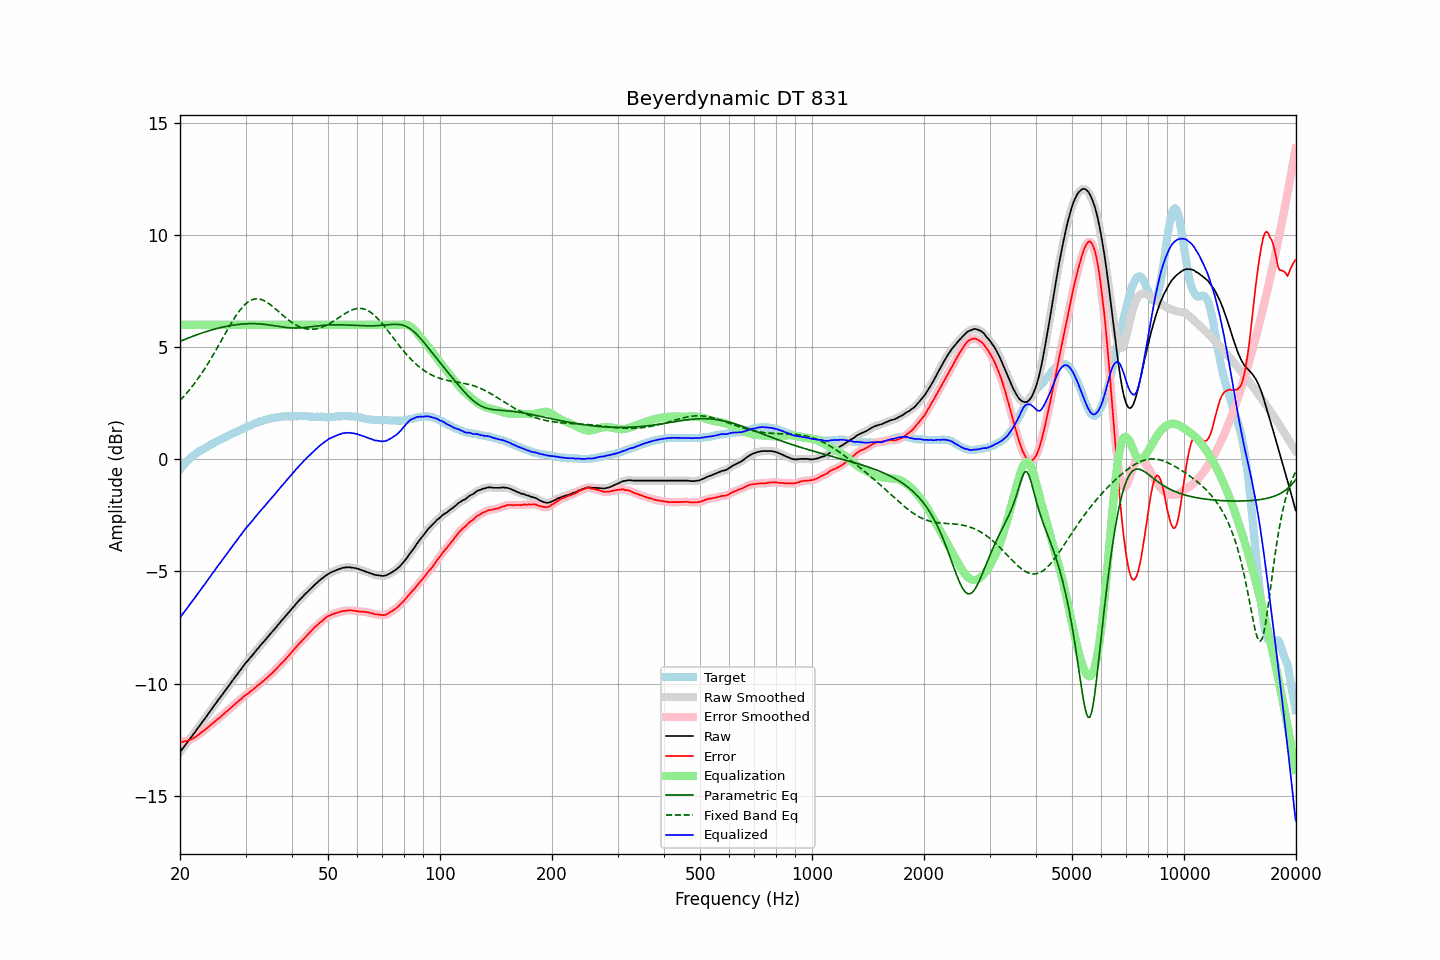

Source data for this figure (header and first rows):
frequency, raw, error, smoothed, error_smoothed, equalization, parametric_eq, fixed_band_eq, equalized_raw, equalized_smoothed, target
20.00, -13.06, -12.61, -13.06, -12.61, 6.00, 5.26, 2.63, -7.06, -7.06, -0.45
20.20, -12.96, -12.60, -12.96, -12.60, 6.00, 5.29, 2.70, -6.96, -6.96, -0.36
20.40, -12.87, -12.60, -12.87, -12.60, 6.00, 5.32, 2.78, -6.87, -6.87, -0.27
20.61, -12.77, -12.57, -12.77, -12.58, 6.00, 5.35, 2.86, -6.77, -6.77, -0.20
20.81, -12.68, -12.57, -12.68, -12.57, 6.00, 5.38, 2.94, -6.68, -6.68, -0.11
21.02, -12.58, -12.55, -12.58, -12.54, 6.00, 5.41, 3.02, -6.58, -6.58, -0.03
21.23, -12.48, -12.51, -12.48, -12.52, 6.00, 5.44, 3.11, -6.48, -6.48, 0.03
21.44, -12.39, -12.48, -12.39, -12.48, 6.00, 5.46, 3.20, -6.39, -6.39, 0.09
21.66, -12.29, -12.45, -12.29, -12.45, 6.00, 5.49, 3.29, -6.29, -6.29, 0.16
21.87, -12.20, -12.41, -12.20, -12.41, 6.00, 5.52, 3.38, -6.20, -6.20, 0.21
22.09, -12.10, -12.36, -12.10, -12.36, 6.00, 5.54, 3.48, -6.10, -6.10, 0.26
22.31, -12.00, -12.31, -12.00, -12.31, 6.00, 5.57, 3.58, -6.00, -6.00, 0.31
22.54, -11.90, -12.26, -11.90, -12.25, 6.00, 5.60, 3.68, -5.90, -5.90, 0.36
22.76, -11.80, -12.20, -11.80, -12.20, 6.00, 5.62, 3.79, -5.80, -5.80, 0.40
22.99, -11.70, -12.14, -11.70, -12.14, 6.00, 5.64, 3.89, -5.70, -5.70, 0.44
23.22, -11.61, -12.09, -11.61, -12.09, 6.00, 5.67, 4.00, -5.61, -5.61, 0.48
23.45, -11.51, -12.04, -11.51, -12.03, 6.00, 5.69, 4.11, -5.51, -5.51, 0.53
23.69, -11.41, -11.98, -11.41, -11.98, 6.00, 5.71, 4.23, -5.41, -5.41, 0.57
23.92, -11.31, -11.91, -11.31, -11.92, 6.00, 5.74, 4.34, -5.31, -5.31, 0.61
24.16, -11.21, -11.86, -11.21, -11.86, 6.00, 5.76, 4.46, -5.21, -5.21, 0.66
24.40, -11.11, -11.80, -11.11, -11.80, 6.00, 5.78, 4.58, -5.11, -5.11, 0.69
24.65, -11.01, -11.73, -11.01, -11.74, 6.00, 5.80, 4.71, -5.01, -5.01, 0.72
24.89, -10.91, -11.67, -10.91, -11.67, 6.00, 5.82, 4.83, -4.91, -4.91, 0.76
25.14, -10.81, -11.61, -10.81, -11.61, 6.00, 5.84, 4.95, -4.81, -4.81, 0.80
25.39, -10.71, -11.55, -10.71, -11.56, 6.00, 5.85, 5.08, -4.71, -4.71, 0.84
25.65, -10.62, -11.50, -10.62, -11.50, 6.00, 5.87, 5.21, -4.62, -4.62, 0.88
25.91, -10.52, -11.43, -10.52, -11.43, 6.00, 5.89, 5.34, -4.52, -4.52, 0.91
26.16, -10.42, -11.37, -10.42, -11.37, 6.00, 5.90, 5.46, -4.42, -4.42, 0.95
26.43, -10.32, -11.30, -10.32, -11.30, 6.00, 5.92, 5.59, -4.32, -4.32, 0.98
26.69, -10.22, -11.24, -10.22, -11.24, 6.00, 5.93, 5.72, -4.22, -4.22, 1.02
26.96, -10.13, -11.19, -10.13, -11.18, 6.00, 5.95, 5.84, -4.13, -4.13, 1.06
27.23, -10.03, -11.12, -10.03, -11.12, 6.00, 5.96, 5.97, -4.03, -4.03, 1.09
27.50, -9.93, -11.06, -9.93, -11.06, 6.00, 5.97, 6.09, -3.93, -3.93, 1.13
27.77, -9.84, -11.00, -9.84, -11.00, 6.00, 5.99, 6.20, -3.84, -3.84, 1.16
28.05, -9.74, -10.94, -9.74, -10.93, 6.00, 6.00, 6.32, -3.74, -3.74, 1.20
28.33, -9.65, -10.86, -9.65, -10.87, 6.00, 6.01, 6.42, -3.65, -3.65, 1.22
28.62, -9.55, -10.81, -9.55, -10.80, 6.00, 6.02, 6.53, -3.55, -3.55, 1.25
28.90, -9.45, -10.74, -9.45, -10.75, 6.00, 6.02, 6.63, -3.45, -3.45, 1.29
29.19, -9.36, -10.68, -9.36, -10.68, 6.00, 6.03, 6.72, -3.36, -3.36, 1.32
29.48, -9.26, -10.63, -9.26, -10.62, 6.00, 6.04, 6.80, -3.26, -3.26, 1.37
29.78, -9.16, -10.55, -9.16, -10.56, 6.00, 6.04, 6.88, -3.16, -3.16, 1.39
30.08, -9.07, -10.50, -9.07, -10.50, 6.00, 6.05, 6.94, -3.07, -3.07, 1.43
30.38, -8.99, -10.45, -8.99, -10.45, 6.00, 6.05, 7.00, -2.99, -2.99, 1.46
30.68, -8.91, -10.41, -8.91, -10.40, 6.00, 6.05, 7.05, -2.91, -2.91, 1.50
30.99, -8.82, -10.34, -8.82, -10.35, 6.00, 6.05, 7.09, -2.82, -2.82, 1.52
31.30, -8.74, -10.30, -8.74, -10.29, 6.00, 6.05, 7.12, -2.74, -2.74, 1.55
31.61, -8.65, -10.23, -8.65, -10.23, 6.00, 6.05, 7.14, -2.65, -2.65, 1.58
31.93, -8.56, -10.17, -8.56, -10.17, 6.00, 6.05, 7.16, -2.56, -2.56, 1.61
32.24, -8.47, -10.10, -8.47, -10.11, 6.00, 6.05, 7.16, -2.47, -2.47, 1.63
32.57, -8.39, -10.05, -8.39, -10.05, 6.00, 6.04, 7.15, -2.39, -2.39, 1.66
32.89, -8.30, -10.00, -8.30, -9.99, 6.00, 6.04, 7.14, -2.30, -2.30, 1.70
33.22, -8.22, -9.94, -8.22, -9.94, 6.00, 6.03, 7.12, -2.22, -2.22, 1.72
33.55, -8.14, -9.87, -8.14, -9.88, 6.00, 6.03, 7.09, -2.14, -2.14, 1.74
33.89, -8.06, -9.81, -8.06, -9.82, 6.00, 6.02, 7.05, -2.06, -2.06, 1.75
34.23, -7.97, -9.75, -7.97, -9.75, 6.00, 6.01, 7.01, -1.97, -1.97, 1.78
34.57, -7.89, -9.69, -7.89, -9.69, 6.00, 6.00, 6.96, -1.89, -1.89, 1.80
34.92, -7.80, -9.61, -7.80, -9.62, 6.00, 5.99, 6.91, -1.80, -1.80, 1.81
35.27, -7.72, -9.56, -7.72, -9.55, 6.00, 5.98, 6.85, -1.72, -1.72, 1.84
35.62, -7.64, -9.48, -7.64, -9.48, 6.00, 5.97, 6.80, -1.64, -1.64, 1.84
35.97, -7.56, -9.41, -7.56, -9.41, 6.00, 5.96, 6.74, -1.56, -1.56, 1.85
... 635 more rows
